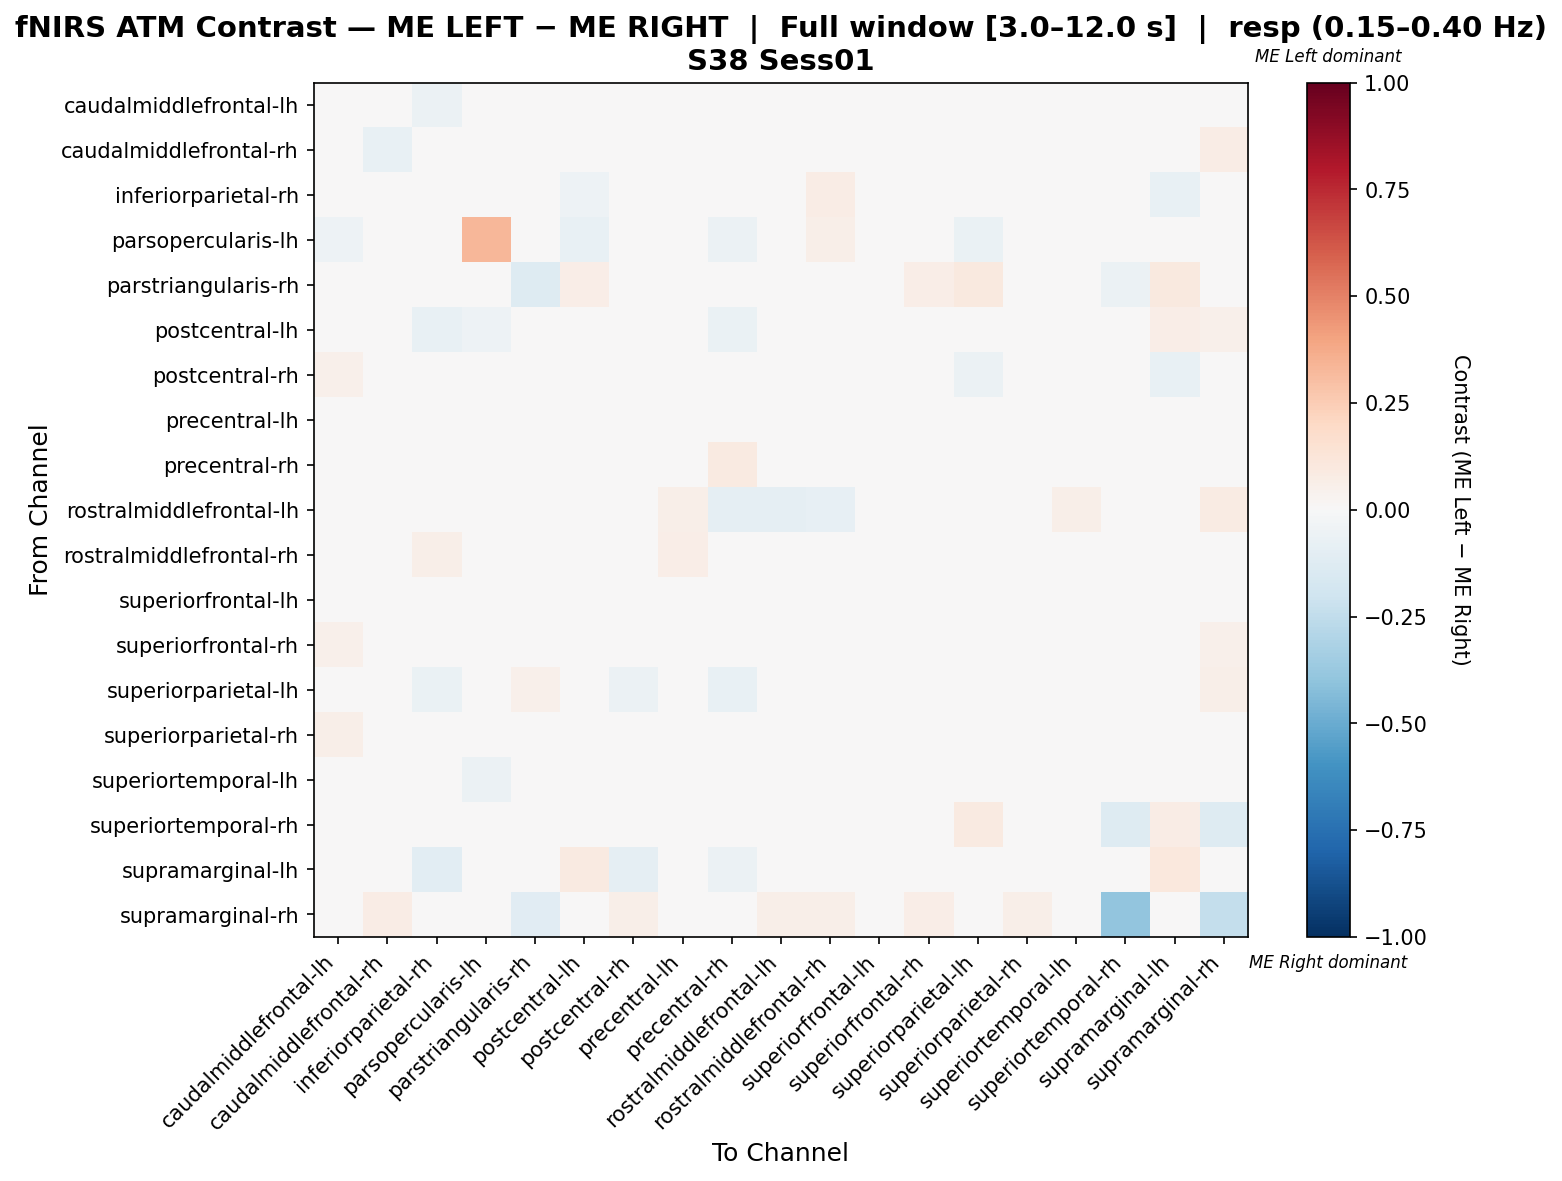

The file beside this chart, header and first rows:
, caudalmiddlefrontal-lh, caudalmiddlefrontal-rh, inferiorparietal-rh, parsopercularis-lh, parstriangularis-rh, postcentral-lh, postcentral-rh, precentral-lh, precentral-rh, rostralmiddlefrontal-lh, rostralmiddlefrontal-rh, superiorfrontal-lh, superiorfrontal-rh, superiorparietal-lh, superiorparietal-rh, superiortemporal-lh, superiortemporal-rh, supramarginal-lh, supramarginal-rh
caudalmiddlefrontal-lh, -0.02353, -0.01182, -0.059, -0.03378, -0.006877, -0.002775, 0.01762, 0.001569, -0.04319, 0.01098, 0.01762, 0.03499, 0.03982, -0.0117, 0.04887, -0.0187, 0.0, 0.008687, 0.03125
caudalmiddlefrontal-rh, 0.0256, -0.07063, -0.006001, 0.0, 0.0, -0.001091, 0.02048, 0.008058, -0.02573, -0.01058, -0.0003357, 0.005875, 0.01939, -0.02703, 0.0002098, 0.02157, 0.0, -0.03378, 0.07399
inferiorparietal-rh, -0.01787, 0.01439, 0.04778, -0.008933, -0.01843, -0.05334, 0.01076, 0.005458, 0.02222, 0.03352, 0.07389, -0.01787, 0.0005664, -0.02639, 0.001545, -0.02708, 0.0, -0.07373, 0.03352
parsopercularis-lh, -0.05298, -0.006623, 0.01144, 0.3341, -0.02649, -0.07285, -0.02649, 0.04275, -0.05986, 0.0, 0.05805, -0.03311, -0.02649, -0.06623, -0.02649, -0.02881, 0.0, -0.01987, 0.0
parstriangularis-rh, -0.003837, 0.0, -0.04878, -0.04878, -0.1251, 0.06358, 0.0, 0.008358, -0.02631, -0.01507, -0.03659, 0.02055, 0.06742, 0.09729, 0.02247, -0.003837, -0.05549, 0.1011, -0.01699
postcentral-lh, 0.0038, -0.007745, -0.07781, -0.05096, 0.02566, 0.03807, -0.03322, -0.001194, -0.06507, 0.02273, -0.03322, 0.01017, 0.0236, 0.01603, 0.005863, -0.01393, 0.01705, 0.06905, 0.05114
postcentral-rh, 0.05178, 0.02293, 0.01442, -0.01442, 0.0, -0.03143, 0.04549, 0.0122, 0.005547, -0.001849, 0.009615, -0.01664, -0.02034, -0.05769, -0.02996, 0.03513, 0.0, -0.07212, 0.04734
precentral-lh, 0.02519, 0.00123, -0.02245, -0.02761, 0.01049, -0.0003418, -0.01695, -0.02375, -0.0298, 0.02632, 0.0404, 0.02064, 0.01312, -0.001128, 0.005605, -0.02734, 0.0, -0.01992, 0.02632
precentral-rh, -0.005225, -0.01342, 0.03893, -0.02244, -0.0123, -0.03258, 0.03658, -0.01342, 0.08934, -0.009734, 0.03422, -0.01752, -0.005225, -0.04293, 0.003176, -0.01773, 0.0, -0.04098, 0.03125
rostralmiddlefrontal-lh, 0.02437, -0.04971, 0.03671, 0.0, 0.001624, 0.01754, -0.02502, 0.0614, -0.08674, -0.09227, -0.08512, -0.0003249, -0.0003249, 0.02632, -0.01267, 0.0614, 0.02632, 0.01754, 0.07895
rostralmiddlefrontal-rh, 0.03297, -0.02959, 0.05946, 0.02324, -0.006757, -0.0373, -0.01784, 0.06797, -0.004324, -0.02784, -0.02068, -0.005811, 0.004189, -0.04054, -0.01784, 0.02297, 0.0, -0.04054, 0.03824
superiorfrontal-lh, 0.04822, -0.011, -0.03866, -0.01402, 0.01351, 0.01691, -0.03853, 0.01185, -0.03398, 0.003908, 0.003526, 0.001359, 0.002379, -0.006202, 0.002634, 0.03522, 0.0, -0.02438, 0.02727
superiorfrontal-rh, 0.05175, -0.001024, -0.03234, -0.01136, 0.02575, 0.006048, -0.03941, 0.01475, -0.03663, 0.01729, -0.005316, -0.009364, -0.00217, -0.01529, -0.02363, 0.04316, 0.01288, -0.0466, 0.0515
superiorparietal-lh, 0.01007, -0.02564, -0.06365, -0.04103, 0.05311, 0.04367, -0.05641, -0.005317, -0.07692, 0.0184, -0.0359, -0.01045, 0.004939, 0.0476, -0.007331, 0.01107, 0.04294, 0.02948, 0.06135
superiorparietal-rh, 0.05935, 0.008529, -0.003779, -0.01685, 0.0, -0.01073, -0.01716, 0.02217, -0.01394, -0.00189, 0.004239, -0.001379, -0.006997, -0.01982, -0.04259, 0.04009, 0.0, -0.04469, 0.04545
superiortemporal-lh, 0.005639, 0.008345, -0.03723, -0.0552, -0.005502, -0.01098, 0.01387, -0.03851, -0.02895, 0.02905, 0.01387, 0.03879, 0.04706, -0.005456, 0.03877, -0.04816, 0.0, 0.005571, 0.02905
superiortemporal-rh, 0.0, 0.0, 0.0, 0.0, -0.02174, 0.04348, 0.0, 0.0, 0.0, 0.04348, 0.0, 0.0, 0.02899, 0.08696, 0.0, 0.0, -0.1265, 0.07246, -0.1271
supramarginal-lh, 0.03853, -0.03731, -0.1045, -0.007463, 0.04274, 0.09306, -0.08955, -0.007335, -0.0597, 0.02564, -0.04478, -0.02118, -0.03827, 0.04395, -0.04465, 0.02998, 0.04274, 0.1039, 0.03419
supramarginal-rh, 0.04945, 0.07143, 0.04396, 0.0, -0.116, 0.04396, 0.05495, 0.04945, 0.03846, 0.05495, 0.05495, 0.04396, 0.06593, 0.04945, 0.05495, 0.04945, -0.3941, 0.02198, -0.2371
